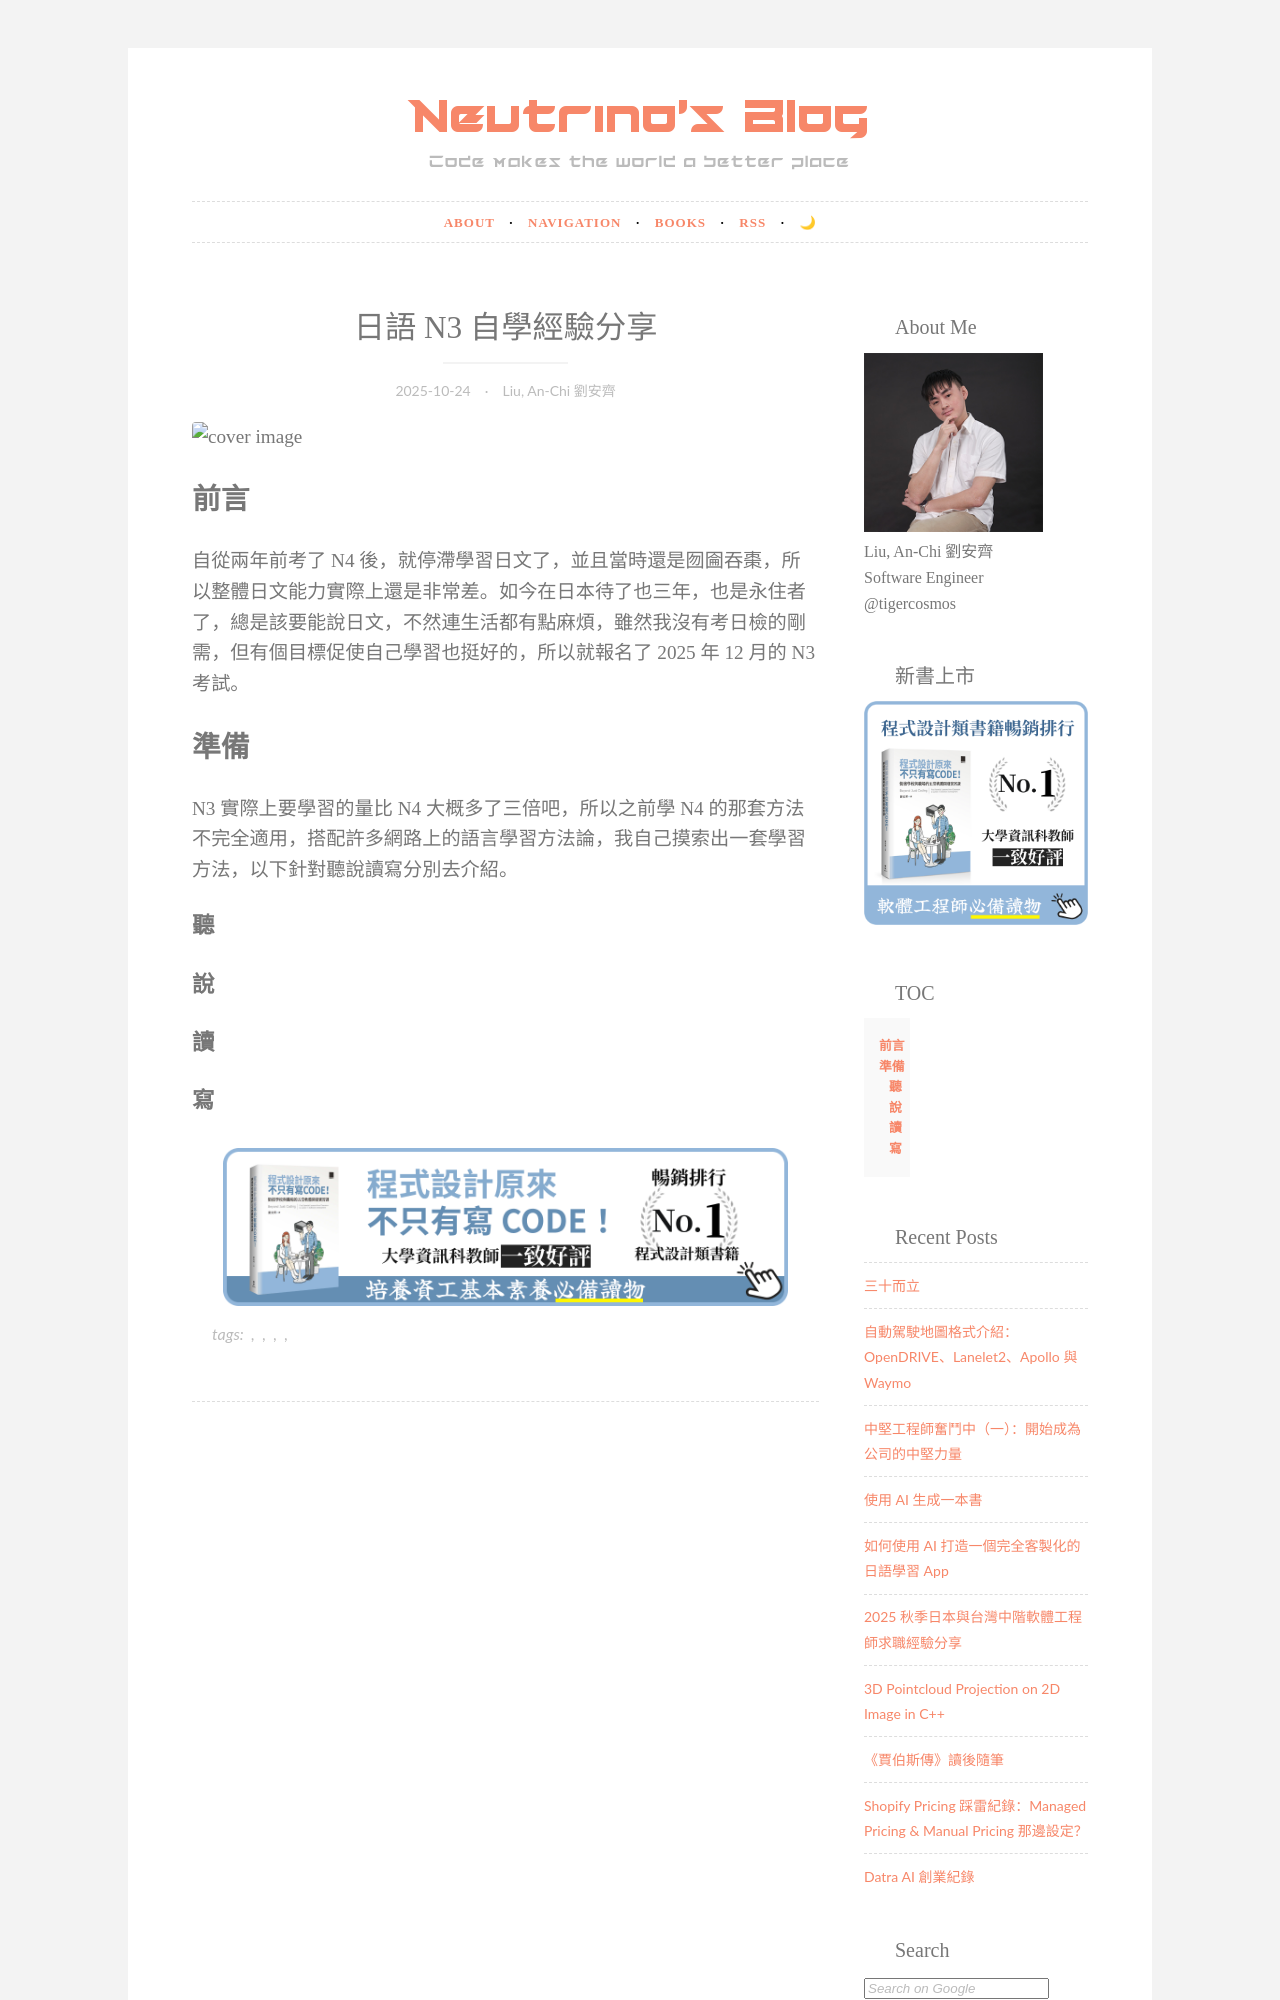

repository: tigercosmos/blog · page: draft/learn-japanese-n3.html · generator: jekyll

---
title: 日語 N3 自學經驗分享
date: 2025-10-24 23:00:00
tags: [日本,日文,JLPT, 語言學習]
des: ""
---

![cover image](https://github.com/tigercosmos/blog/assets/18013815/bd8fa1da-43d0-4810-98ec-73e974d703f9)


## 前言
